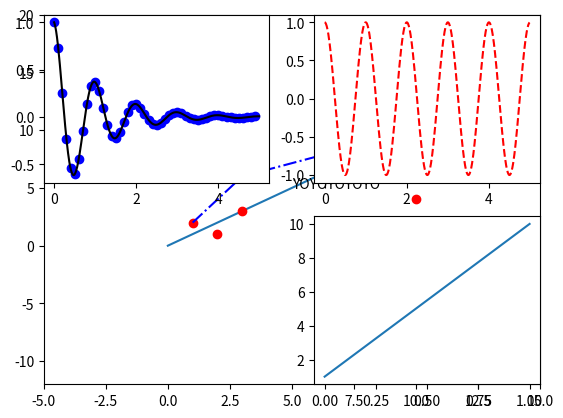
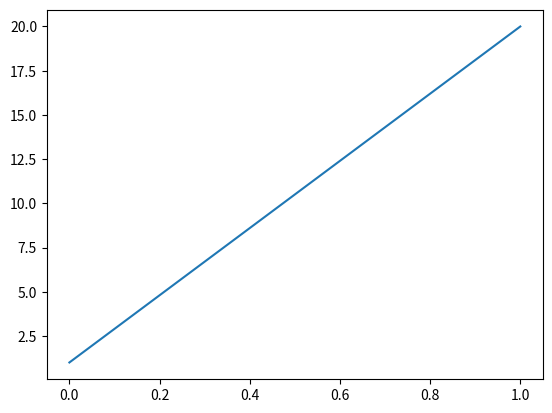

Reproduce these figures in Python, in order.
import matplotlib.pyplot as plt
import numpy as np


# SIMPLE
plt.plot(np.arange(0, 12), np.arange(0, 12))
plt.plot([1,2,3,10],[2,1,3,4],'ro', [1,2],[10,11], 'g--')
plt.plot([1,2,3,10],[2,4,6,10], linestyle='-.', color='b')
plt.text(5,5,"YOYOYOYOYO")
plt.axis([-5,15,-12,20])
plt.show()

# Deuxieme figure test
def f(t):
    return np.exp(-t) * np.cos(2*np.pi*t)
t1 = np.arange(0.0, 5.0, 0.1)
t2 = np.arange(0.0, 5.0, 0.01)

plt.figure(2)
plt.plot([1,20])
plt.figure(1)
plt.subplot(221)
plt.plot(t1, f(t1), 'bo', t2, f(t2), 'k')
plt.subplot(222)
plt.plot(t2, np.cos(2*np.pi*t2), 'r--')
plt.subplot(2,2,4)
plt.plot([1,10])


plt.show()


# # set limits so that it no longer looks on screen to be 45 degrees
# plt.xlim([-10, 20])

# # Locations to plot text
# l1 = np.array((1, 1))
# l2 = np.array((5, 5))

# # Rotate angle
# angle = 45
# trans_angle = plt.gca().transData.transform_angles(np.array((45,)),
#                                                    l2.reshape((1, 2)))[0]

# # Plot text
# th1 = plt.text(l1[0], l1[1], 'text not rotated correctly', fontsize=16,
#                rotation=angle, rotation_mode='anchor')
# th2 = plt.text(l2[0], l2[1], 'text rotated correctly', fontsize=16,
#                rotation=trans_angle, rotation_mode='anchor')

plt.savefig("test")